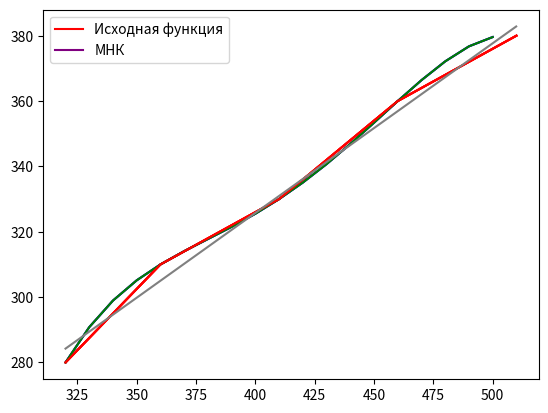

This figure's Python source:
import matplotlib.pyplot as plt
import numpy as np
def main():
    x = [320, 360, 410, 460, 510]
    y = [280, 310, 330, 360, 380]
    x2,y2 = methodCanonic(x,y)
    print("Canonic"+str(y2)+"\n")
    showGraphic(x,y,"red",x2,y2,"purple",'Интерполяция каноническим полиномом')
    x2,y2 = methodLagrange(x,y)
    print("Langarnge"+str(y2)+"\n")
    showGraphic(x,y,"red",x2,y2,"blue",'Интерполяция полиномом Лагранжа')
    x2,y2 = methodNewton(x,y)
    print("Newton"+str(y2)+"\n")
    showGraphic(x,y,"red",x2,y2,"green",'Интерполяция полиномом Ньютона')
    x2,y2 = methodSmallestQuadrates(x,y)
    showGraphic(x,y,"red",x2,y2,"grey",'МНК')
#Находит массив значений в точке t от x0 до xn
def methodLagrange(x,y):
    t = x[0]
    xres = [] #все значения t
    yres = [] #все найденные f(t)
    while t < x[len(x)-1]:
        yres.append(lagrange(t,x,y))
        xres.append(t)
        t += 10
    return xres,yres
#метод полинома Лагранжа
def lagrange(t,x,y):
    n = len(x) #получение количества исходных значений
    sum = 0 #значение функции в точке t
    for i in range(0,n):
        l = 1 # функция L(t)
        for j in range(0,n):
            if j != i:
                l = l * (t - x[j])/(x[i] - x[j]) #нахождение значения L(t)
        sum += y[i]*l
    return sum

#Находит массив значений в точке t от x0 до xn
def methodCanonic(x,y):
    t = x[0]
    xres = []
    yres = []
    while t < x[len(x)-1]:
        yres.append(canonic(t,x,y))
        xres.append(t)
        t += 10
    return xres,yres
#метод канонического полинома
def canonic(t,x,y):
    n = len(x) #получение количества исходных значений
    m = n+1 #размер расширенной матрицы
    matrix = []
    for i in range(0,n): #заполнение матрицы
        matrix.append([])
        for j in range(0,n):
            matrix[i].append(pow(x[i],j))
    for i in range(0,n): #заполнение свободных членов матрицы
        matrix[i].append(y[i])
    A = gausseSLAU(matrix) #решение СЛАУ
    print("Polinom: "+ str(A[0]) + "x +" + str(A[1]) + "x^2 " + str(A[2]) + "x^3 +" + str(A[3]) + "x^4 " + str(A[4]) + "x^5 " )
  
    sum = 0 #значение функции в точке t
    for i in range(0,n): #получение значения sum
        sum += A[i] * pow(t,i)
    return sum
#решает слау методом Гаусса
def gausseSLAU(matrix):
    n = len(matrix)
    x = list(range(n))
    i = 0
    while i<n: #прямой ход (приведение матрицы к треугольному виду)
        tmp = matrix[i][i]
        j = n
        while j >= i:
            matrix[i][j] /= tmp #расчет коэффицента для k-ой строки
            j -= 1
        j = i+1
        while j<n:
            tmp = matrix[j][i]
            k = n
            while k >= i:
                matrix[j][k] -= tmp*matrix[i][k]
                k -= 1
            j += 1
        i += 1
    x[n - 1] = matrix[n - 1][n] #последний корень уже есть,с помощью его по очереди находятся остальные
    i = n-2 #начало с предпоследней строки
    while i >= 0: #обратный ход
        x[i] = matrix[i][n]
        j = i+1
        while j<n:
            x[i] -= matrix[i][j] * x[j]
            j += 1
        i -= 1
    return x
def methodSmallestQuadrates(x,y):
    n = len(x)
    xsum = 0 #сумма значений x
    ysum = 0 #сумма значений y
    for i in range(0,len(x)):
        xsum += x[i]
        ysum += y[i]
    x2sum = 0 #сумма квадратов x
    xysum = 0 #сумма произведений x,y
    for i in range(0,len(x)):
        x2sum += x[i]*x[i]
        xysum += x[i]*y[i]
    a1 = (n*xysum - xsum*ysum)/(n*x2sum-xsum*xsum) #коэффициент a1 функции y = a0 +a1*x
    a0 = ysum/n - a1*xsum/n #коэффициент a0 функции y = a0 +a1*x
    ost = 0.0
    for i in range(0,n):
        ost+= (y[i]-a1*x[i]-a0)**2
    print("Ost:" + str(ost))    
    print("a0:"+str(a0))
    print("a1:"+str(a1))
    xres = []
    yres = []
    t = x[0]
    while t < x[len(x)-1]: #получение значений с помощью полученных коэффициентов
        yres.append(a1*t + a0)
        xres.append(t)
        t += 0.1
    return xres,yres
#Находит массив значений в точке t от x0 до xn
def methodNewton(x,y):
    t = x[0]
    xres = []
    yres = []
    while t < x[len(x)-1]:
        yres.append(newton(t,x,y))
        xres.append(t)
        t += 10
    return xres,yres
def newton(t,x,y):
    n = len(x)
    C = [] #создание матрицы
    for i in range(0,n):
        C.append([])
        C[i].append(y[i]) #заполнение первого столбца значениями y
        for j in range(0,n):
            C[i].append(0)
    for j in range(1,n): #получение значений матрицы
        for i in range(1,n):
            if i<j:
                C[i][j] = 0
            else:
                C[i][j] = (C[i][j-1]-C[j-1][j-1])/(x[i]-x[j-1])
    A = [] #диоганальные коэффициенты полученной матрицы
    for i in range(0,n):
        A.append(C[i][i])
    sum = A[n-1] #значение функции в точке t
    for i in range(n-2,-1,-1):
        sum = sum*(t-x[i]) + A[i]
    return sum
#Строит график исходной и найденной функции
def showGraphic(x,y,selectedColor,x2,y2,selectedColor2,label):
    plt.grid()
    plt.plot(x,y,color=selectedColor)
    plt.plot(x2,y2,color=selectedColor2)
    plt.legend(['Исходная функция',label])
    plt.show()
main()